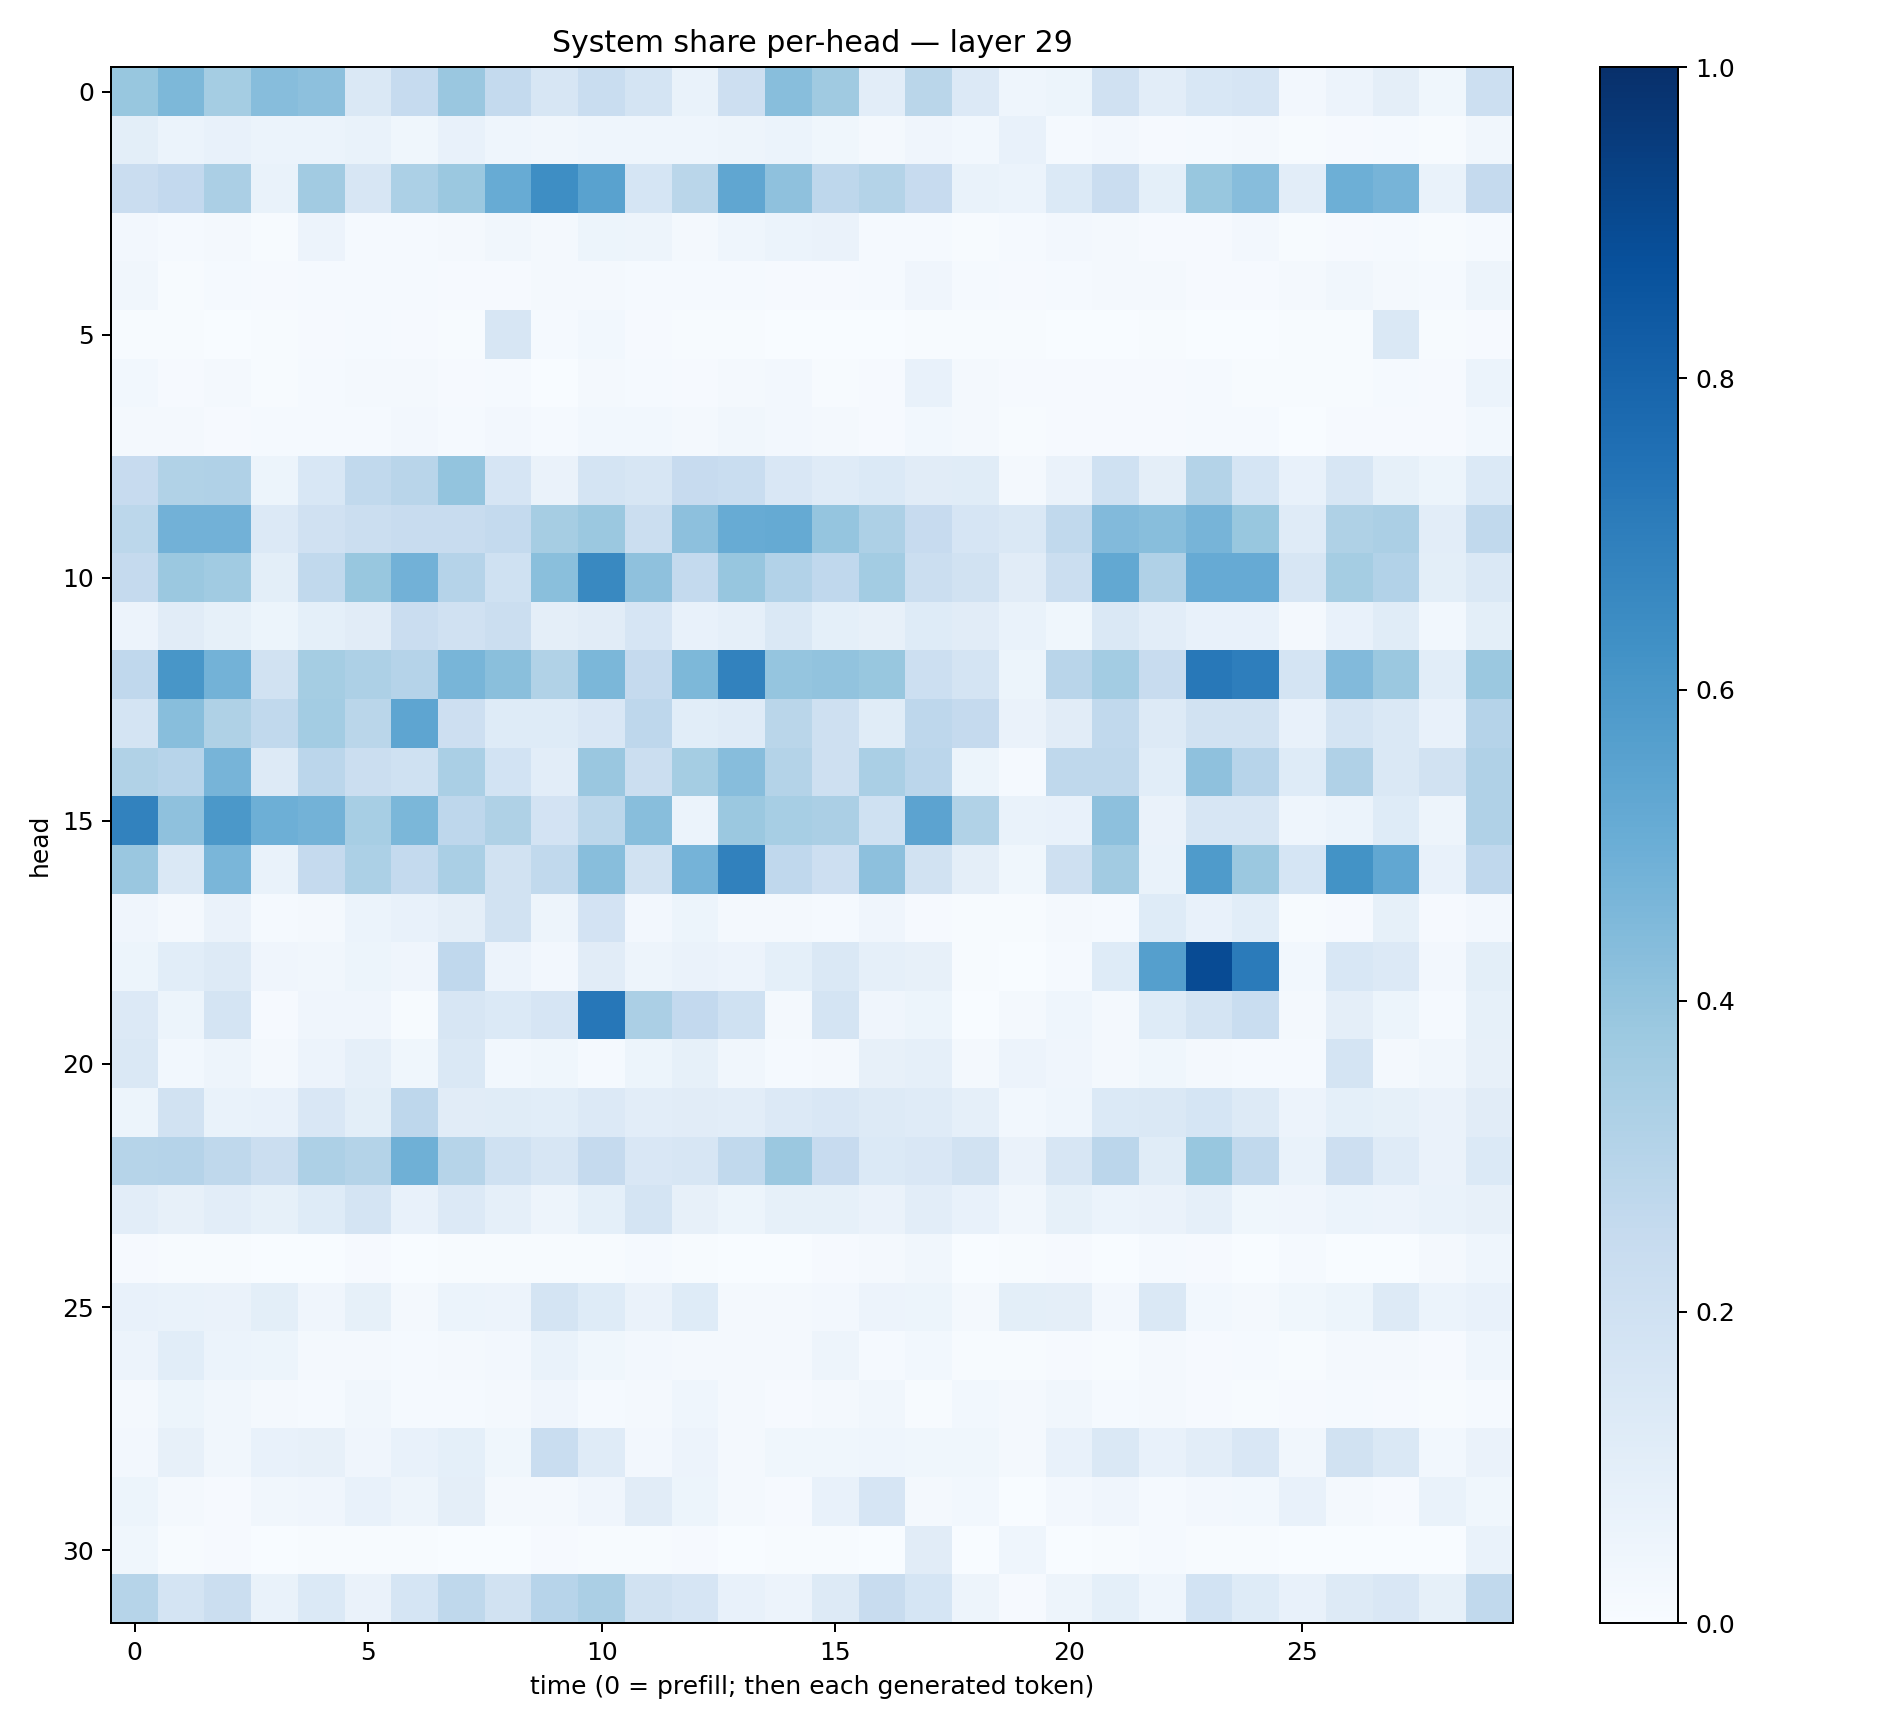

The file beside this chart, header and first rows:
0.3875297, 0.45457137, 0.3532488, 0.43247092, 0.41669998, 0.1470669, 0.24866706, 0.38432407, 0.25426587, 0.15940596, 0.23238775, 0.1768456, 0.067172445, 0.21301399, 0.4258157, 0.37040314, 0.10173928, 0.2856185, 0.13411802, 0.045881554, 0.05222443, 0.19747555, 0.102831386, 0.15555555
0.1005, 0.06081, 0.07728, 0.06118, 0.05937, 0.06929, 0.03748, 0.07726, 0.04494, 0.03394, 0.04386, 0.04588, 0.04532, 0.04825, 0.06025, 0.03674, 0.01839, 0.04021, 0.0292, 0.07295, 0.01244, 0.02399, 0.01162, 0.01473
0.2282, 0.2598, 0.3331, 0.06809, 0.3609, 0.1628, 0.3303, 0.3812, 0.5087, 0.6373, 0.5519, 0.1692, 0.2854, 0.5343, 0.4114, 0.2738, 0.3053, 0.2455, 0.06692, 0.0593, 0.1396, 0.2297, 0.0907, 0.3883
0.02704, 0.01354, 0.01593, 0.004081, 0.05707, 0.01393, 0.01285, 0.02295, 0.03215, 0.02057, 0.05302, 0.04759, 0.01837, 0.04586, 0.0591, 0.06322, 0.0153, 0.01412, 0.006261, 0.01249, 0.02556, 0.0207, 0.009279, 0.01107
0.03336, 0.005625, 0.01262, 0.008662, 0.0153, 0.01184, 0.01236, 0.008273, 0.008983, 0.01721, 0.02243, 0.01335, 0.01504, 0.01513, 0.01073, 0.01159, 0.01438, 0.04183, 0.01491, 0.00926, 0.01506, 0.01812, 0.01842, 0.01151
0.007184, 0.006841, 0.00379, 0.005476, 0.008195, 0.01313, 0.009492, 0.007728, 0.1564, 0.01251, 0.02962, 0.009458, 0.005308, 0.004539, 0.003778, 0.002996, 0.003697, 0.007457, 0.00574, 0.006788, 0.001541, 0.002441, 0.007204, 0.003155
0.02957, 0.01089, 0.01886, 0.005452, 0.01314, 0.02002, 0.02208, 0.01007, 0.01302, 0.002777, 0.01593, 0.01507, 0.009106, 0.01756, 0.02459, 0.005677, 0.009424, 0.07037, 0.01635, 0.009911, 0.01001, 0.008151, 0.01062, 0.01319
0.02313, 0.01907, 0.01074, 0.01537, 0.01357, 0.01257, 0.02438, 0.01185, 0.02366, 0.01187, 0.0279, 0.02864, 0.01886, 0.03335, 0.02608, 0.01678, 0.01117, 0.03062, 0.01618, 0.005023, 0.00786, 0.01005, 0.007858, 0.01295
0.2452, 0.3159, 0.3196, 0.05295, 0.1527, 0.2648, 0.2916, 0.4022, 0.167, 0.06354, 0.1789, 0.1631, 0.2442, 0.2328, 0.1496, 0.1185, 0.1383, 0.1119, 0.1161, 0.02098, 0.06375, 0.2017, 0.09448, 0.3047
0.2798, 0.4835, 0.4811, 0.1329, 0.1985, 0.2214, 0.2356, 0.2367, 0.2558, 0.3508, 0.3824, 0.2236, 0.4171, 0.5084, 0.5187, 0.3966, 0.3265, 0.2435, 0.1652, 0.1471, 0.264, 0.4437, 0.4267, 0.4699
0.2527, 0.3813, 0.3662, 0.09899, 0.2634, 0.3881, 0.4837, 0.3017, 0.2005, 0.4242, 0.6595, 0.4133, 0.2542, 0.3922, 0.3109, 0.2679, 0.3582, 0.2265, 0.1946, 0.1119, 0.2248, 0.5267, 0.3194, 0.5126
0.05565, 0.1112, 0.08536, 0.05102, 0.09153, 0.1121, 0.2269, 0.1964, 0.2202, 0.09468, 0.1119, 0.1653, 0.07122, 0.086, 0.1439, 0.09163, 0.07947, 0.1231, 0.1099, 0.0689, 0.03527, 0.1418, 0.1027, 0.07598
0.267, 0.6049, 0.4781, 0.1911, 0.3552, 0.3261, 0.3014, 0.468, 0.4235, 0.3144, 0.4599, 0.2515, 0.4552, 0.6825, 0.3957, 0.4037, 0.3897, 0.2159, 0.1749, 0.05271, 0.2922, 0.3582, 0.2414, 0.7194
0.1793, 0.4263, 0.3203, 0.2625, 0.3578, 0.2855, 0.5358, 0.2147, 0.1219, 0.1242, 0.1496, 0.2738, 0.1077, 0.1202, 0.2866, 0.205, 0.1169, 0.2736, 0.2507, 0.06384, 0.1122, 0.2654, 0.1252, 0.1938
0.3152, 0.2933, 0.4718, 0.1263, 0.2819, 0.2239, 0.1997, 0.3394, 0.1855, 0.1019, 0.3857, 0.2213, 0.3546, 0.4318, 0.3051, 0.206, 0.3392, 0.2848, 0.05328, 0.01424, 0.2698, 0.2697, 0.1086, 0.4125
0.6835, 0.414, 0.5951, 0.4933, 0.4803, 0.3466, 0.4588, 0.2762, 0.3208, 0.1814, 0.2793, 0.4286, 0.05897, 0.3815, 0.3455, 0.3321, 0.2016, 0.5449, 0.3154, 0.06891, 0.07429, 0.4148, 0.06475, 0.16
0.3829, 0.1463, 0.463, 0.06967, 0.2523, 0.3309, 0.2578, 0.3373, 0.1926, 0.263, 0.4258, 0.1935, 0.4739, 0.6836, 0.2692, 0.2145, 0.4162, 0.1952, 0.09582, 0.037, 0.2104, 0.3629, 0.07018, 0.5846
0.03997, 0.02335, 0.06402, 0.01438, 0.02081, 0.05964, 0.07514, 0.09629, 0.1909, 0.04925, 0.1825, 0.02483, 0.05417, 0.01656, 0.02024, 0.01385, 0.04288, 0.01157, 0.004923, 0.004924, 0.02011, 0.01203, 0.1245, 0.07491
0.05082, 0.1062, 0.1294, 0.04256, 0.03376, 0.05324, 0.03942, 0.2674, 0.05603, 0.0272, 0.1123, 0.04688, 0.06253, 0.05563, 0.09345, 0.1464, 0.08617, 0.08182, 0.004209, 0.002338, 0.01223, 0.1236, 0.5626, 0.8942
0.136, 0.05355, 0.1725, 0.01109, 0.04131, 0.04179, 0.007522, 0.1573, 0.1374, 0.1654, 0.7242, 0.334, 0.2594, 0.2029, 0.02027, 0.1788, 0.04156, 0.05314, 0.001998, 0.01628, 0.04596, 0.02091, 0.1235, 0.1763
0.1417, 0.02933, 0.04822, 0.01862, 0.05734, 0.0883, 0.03555, 0.1464, 0.03078, 0.03522, 0.01367, 0.05227, 0.08476, 0.03128, 0.01408, 0.02301, 0.07859, 0.08775, 0.01818, 0.05679, 0.03921, 0.01895, 0.03625, 0.01616
0.05142, 0.1884, 0.06952, 0.07602, 0.1523, 0.09776, 0.277, 0.1119, 0.1142, 0.1085, 0.1345, 0.1031, 0.1103, 0.1026, 0.1363, 0.1499, 0.1301, 0.1178, 0.08953, 0.0302, 0.04652, 0.1368, 0.1477, 0.1718
0.2978, 0.3032, 0.2731, 0.219, 0.3273, 0.3077, 0.4897, 0.2983, 0.2005, 0.163, 0.2511, 0.1518, 0.16, 0.263, 0.3792, 0.2438, 0.1396, 0.1516, 0.1899, 0.06256, 0.1633, 0.2848, 0.1168, 0.3885
0.105, 0.08151, 0.1019, 0.084, 0.1226, 0.174, 0.07409, 0.1349, 0.08899, 0.04995, 0.09139, 0.1726, 0.0792, 0.05304, 0.08547, 0.08249, 0.06582, 0.1052, 0.07317, 0.03412, 0.08402, 0.05904, 0.06556, 0.08977
0.008419, 0.007599, 0.005939, 0.001864, 0.00368, 0.007885, 0.001836, 0.004743, 0.003969, 0.004827, 0.005289, 0.01395, 0.007328, 0.003069, 0.003086, 0.00873, 0.0229, 0.03235, 0.003302, 0.004861, 0.008302, 0.002394, 0.01422, 0.008117
0.07201, 0.06705, 0.06639, 0.09986, 0.04008, 0.08334, 0.01973, 0.06024, 0.05696, 0.1722, 0.1223, 0.06576, 0.1247, 0.01996, 0.02137, 0.02663, 0.05575, 0.05228, 0.01707, 0.09825, 0.09698, 0.02382, 0.1436, 0.02892
0.05522, 0.106, 0.0596, 0.05089, 0.01978, 0.02127, 0.01421, 0.01778, 0.02558, 0.06912, 0.03776, 0.02422, 0.02278, 0.02065, 0.02021, 0.04798, 0.0143, 0.03074, 0.00472, 0.005836, 0.008656, 0.00691, 0.01949, 0.009624
0.01721, 0.05176, 0.03465, 0.02012, 0.01196, 0.03323, 0.01214, 0.01239, 0.02096, 0.03968, 0.01248, 0.02198, 0.0462, 0.01571, 0.0114, 0.01944, 0.03415, 0.007603, 0.02972, 0.02083, 0.03324, 0.01546, 0.01627, 0.008686
0.02543, 0.08132, 0.03138, 0.07233, 0.08157, 0.0415, 0.07205, 0.09291, 0.03886, 0.2328, 0.1189, 0.02682, 0.05769, 0.02168, 0.03643, 0.03568, 0.04576, 0.03604, 0.03838, 0.01711, 0.07466, 0.1431, 0.07621, 0.1026
0.0515, 0.02157, 0.01168, 0.0351, 0.04211, 0.07098, 0.04947, 0.09678, 0.02041, 0.02312, 0.03961, 0.1106, 0.05428, 0.0177, 0.007882, 0.07214, 0.1668, 0.0208, 0.029, 0.002195, 0.02585, 0.04074, 0.01381, 0.02493
0.03689, 0.004457, 0.01071, 0.002901, 0.00571, 0.004471, 0.004798, 0.003485, 0.003814, 0.00811, 0.007059, 0.004722, 0.00819, 0.003606, 0.007427, 0.004189, 0.001423, 0.1099, 0.003228, 0.0443, 0.003743, 0.005496, 0.01463, 0.006191
0.2987, 0.1779, 0.2213, 0.06699, 0.1395, 0.06494, 0.1713, 0.2702, 0.1908, 0.2942, 0.3347, 0.1886, 0.1643, 0.07593, 0.05776, 0.1274, 0.2385, 0.1692, 0.04744, 0.01017, 0.05019, 0.09188, 0.04631, 0.1874
